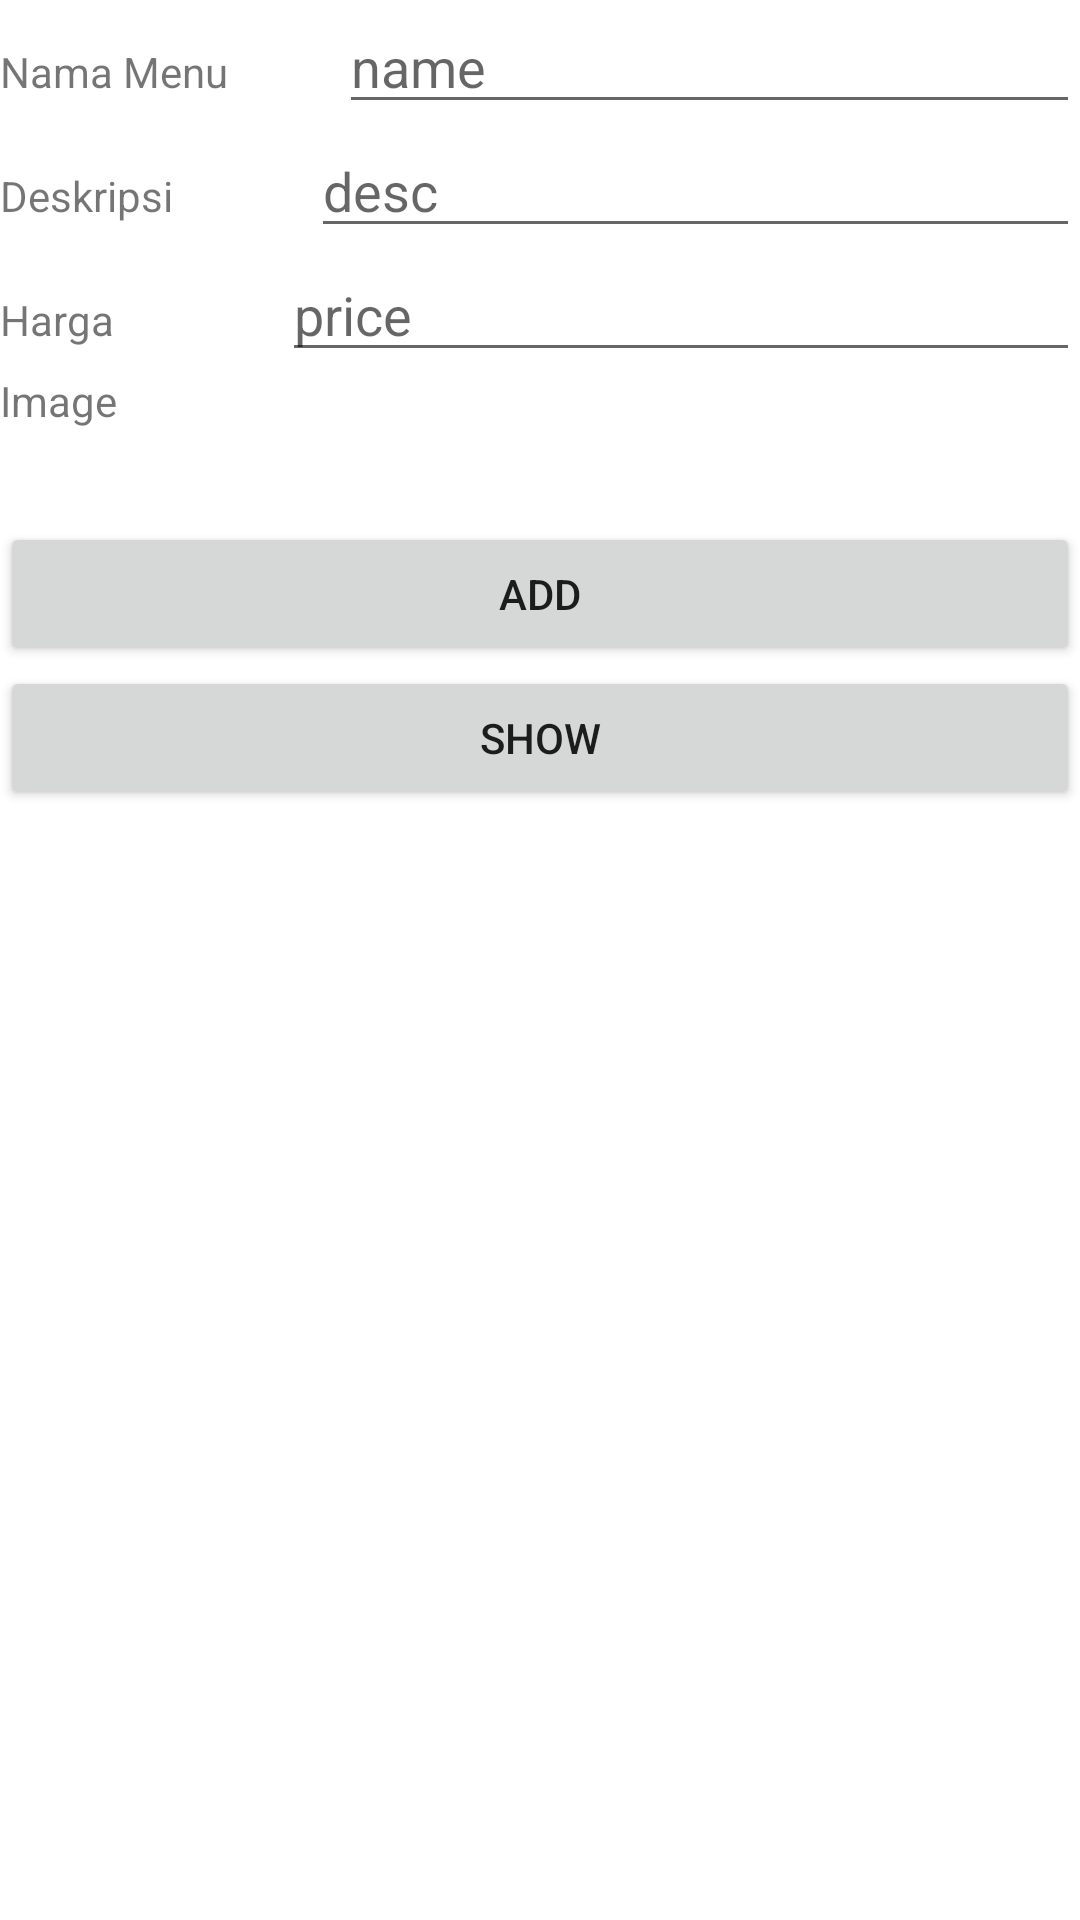

Layout XML and referenced resources for this Android screen:
<!-- AndroidManifest.xml: application theme Theme.Inder -->
<!-- res/layout/activity_catalog.xml -->
<?xml version="1.0" encoding="utf-8"?>
<LinearLayout xmlns:android="http://schemas.android.com/apk/res/android"
    xmlns:app="http://schemas.android.com/apk/res-auto"
    xmlns:tools="http://schemas.android.com/tools"
    android:layout_width="match_parent"
    android:layout_height="match_parent"
    android:orientation="vertical"
    tools:context=".CatalogActivity">

    <LinearLayout
        android:layout_width="match_parent"
        android:layout_height="wrap_content"
        android:orientation="horizontal">

        <TextView
            android:id="@+id/textView1"
            android:layout_width="wrap_content"
            android:layout_height="wrap_content"
            android:layout_weight="1"
            android:text="Nama Menu" />

        <EditText
            android:id="@+id/name"
            android:layout_width="wrap_content"
            android:layout_height="wrap_content"
            android:layout_weight="1"
            android:ems="10"
            android:hint="name"
            android:inputType="textPersonName" />

    </LinearLayout>

    <LinearLayout
        android:layout_width="match_parent"
        android:layout_height="wrap_content"
        android:orientation="horizontal">

        <TextView
            android:id="@+id/textView"
            android:layout_width="wrap_content"
            android:layout_height="wrap_content"
            android:layout_weight="1"
            android:text="Deskripsi" />

        <EditText
            android:id="@+id/description"
            android:layout_width="wrap_content"
            android:layout_height="wrap_content"
            android:layout_weight="1"
            android:ems="10"
            android:hint="desc"
            android:inputType="textPersonName" />
    </LinearLayout>

    <LinearLayout
        android:layout_width="match_parent"
        android:layout_height="wrap_content"
        android:orientation="horizontal">

        <TextView
            android:id="@+id/textView2"
            android:layout_width="wrap_content"
            android:layout_height="wrap_content"
            android:layout_weight="1"
            android:text="Harga" />

        <EditText
            android:id="@+id/price"
            android:layout_width="wrap_content"
            android:layout_height="wrap_content"
            android:layout_weight="1"
            android:ems="10"
            android:hint="price"
            android:inputType="textPersonName" />

    </LinearLayout>

    <LinearLayout
        android:layout_width="match_parent"
        android:layout_height="wrap_content"
        android:orientation="horizontal">

        <TextView
            android:id="@+id/textView3"
            android:layout_width="wrap_content"
            android:layout_height="wrap_content"
            android:layout_weight="1"
            android:text="Image" />

        <ImageView
            android:id="@+id/addImage"
            android:layout_width="50dp"
            android:layout_height="50dp"
            android:layout_weight="1"
            tools:srcCompat="@tools:sample/backgrounds/scenic" />

    </LinearLayout>

    <Button
        android:id="@+id/btnAdd"
        android:layout_width="match_parent"
        android:layout_height="wrap_content"
        android:text="Add" />

    <Button
        android:id="@+id/btnShow"
        android:layout_width="match_parent"
        android:layout_height="wrap_content"
        android:text="SHOW" />

</LinearLayout>
<!-- resources referenced by this layout -->
<resources>
  <style name="Theme.Inder" parent="Theme.MaterialComponents.DayNight.DarkActionBar">
          
          <item name="colorPrimary">@color/purple_500</item>
          <item name="colorPrimaryVariant">@color/purple_700</item>
          <item name="colorOnPrimary">@color/white</item>
          
          <item name="colorSecondary">@color/teal_200</item>
          <item name="colorSecondaryVariant">@color/teal_700</item>
          <item name="colorOnSecondary">@color/black</item>
          
          <item name="android:statusBarColor" tools:targetApi="l">?attr/colorPrimaryVariant</item>
          
      </style>
  <color name="purple_500">#FF6200EE</color>
  <color name="purple_700">#FF3700B3</color>
  <color name="white">#FFFFFFFF</color>
  <color name="teal_200">#FF03DAC5</color>
  <color name="teal_700">#FF018786</color>
  <color name="black">#FF000000</color>
</resources>
